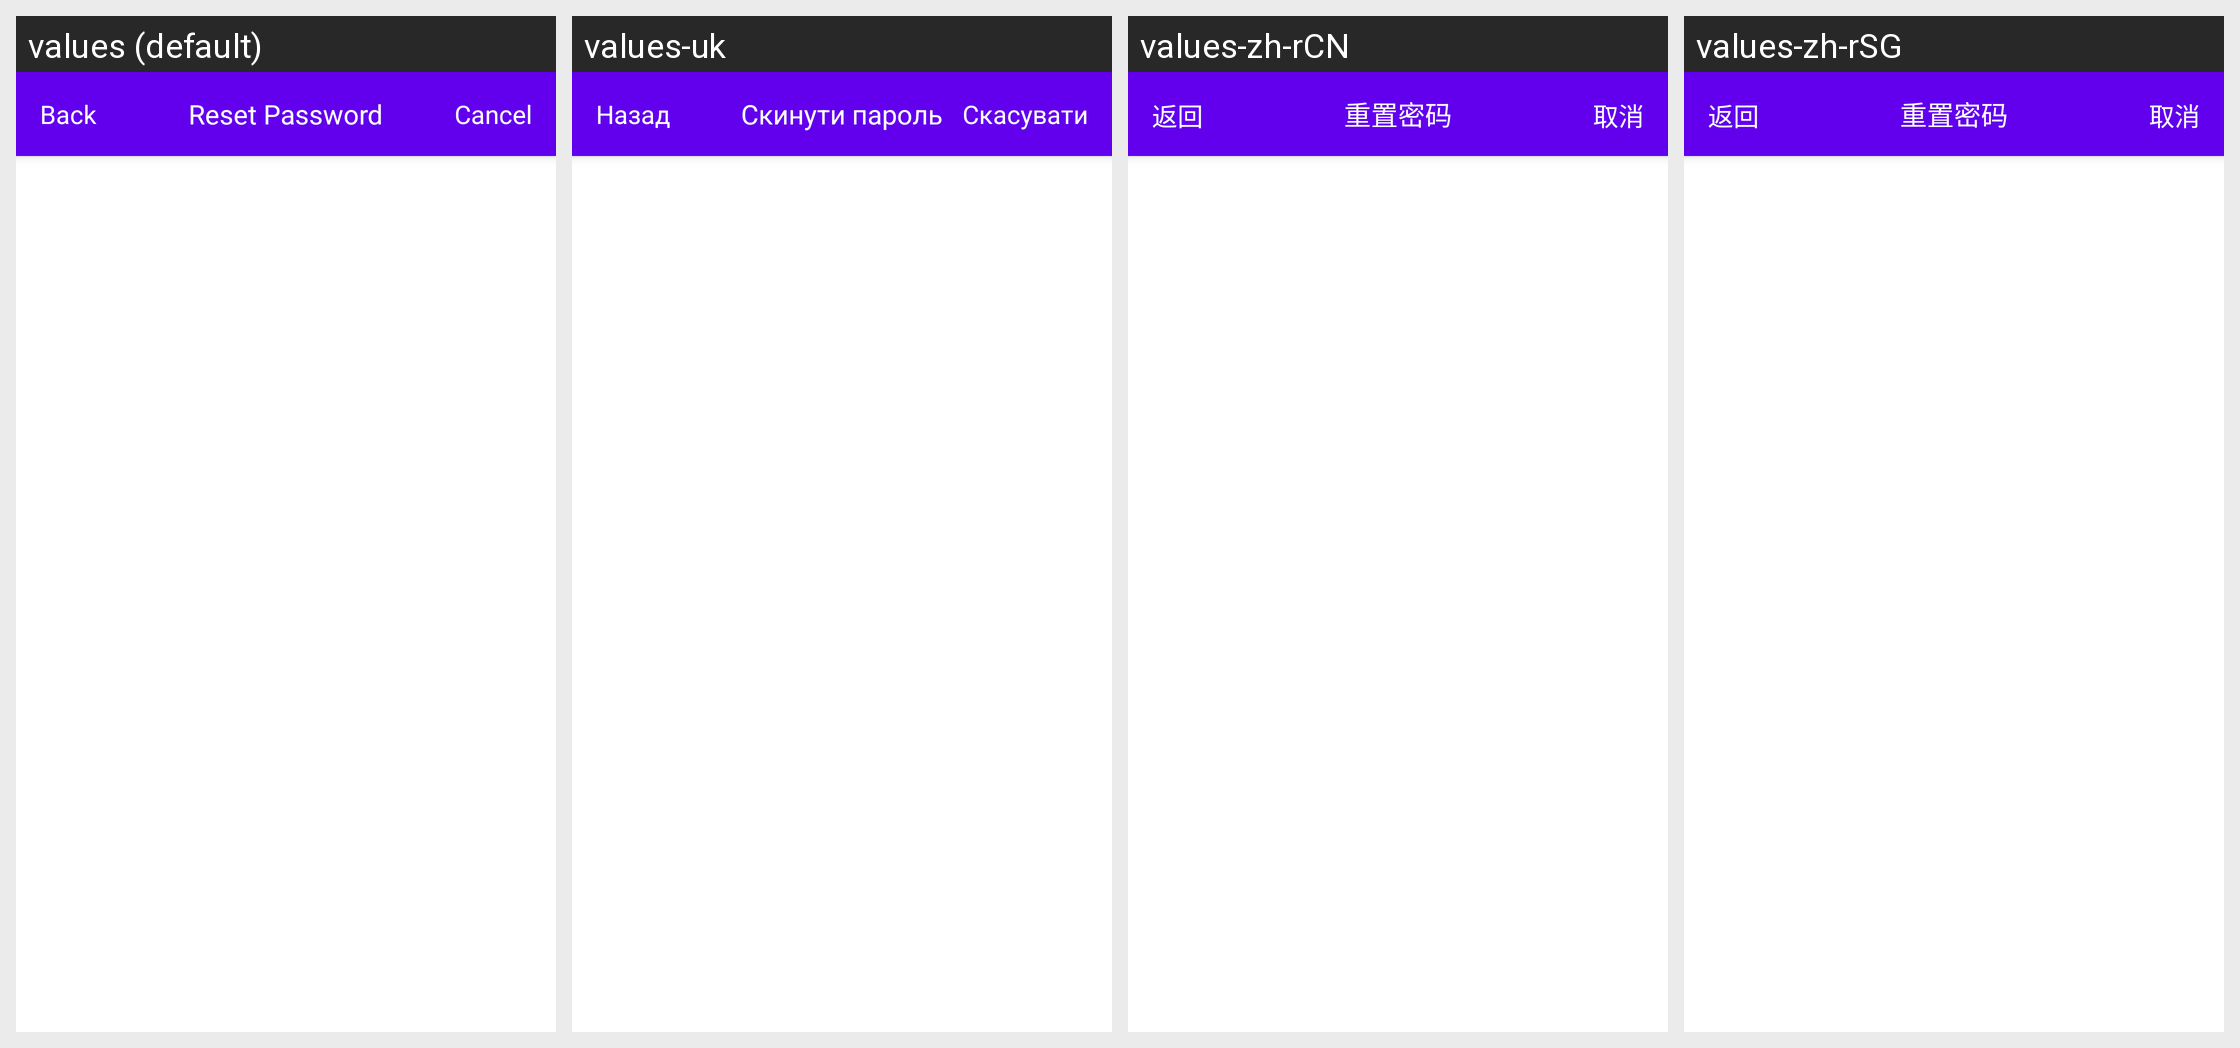

The Android screen above is rendered under several locales of the same app. Produce the string resources it draws, with the default and per-locale values.
Android screen res/layout/activity_delete_user.xml rendered under 4 locales, left to right: values (default), values-uk, values-zh-rCN, values-zh-rSG. Device: Nexus 5 (rendered at 1080×1920; each locale shown at half size, 540×960, under a caption strip naming it); theme AppTheme.NoActionBar.
Strings drawn on this screen, with the default value and each locale's value (text and hints the layout hard-codes, and strings that could not be matched under every locale, appear in the picture but are not listed):

btn_reset_password
  values: Reset Password
  values-uk: Скинути пароль
  values-zh-rCN: 重置密码
  values-zh-rSG: 重置密码

btn_back
  values: Back
  values-uk: Назад
  values-zh-rCN: 返回
  values-zh-rSG: 返回

btn_cancel
  values: Cancel
  values-uk: Скасувати
  values-zh-rCN: 取消
  values-zh-rSG: 取消
